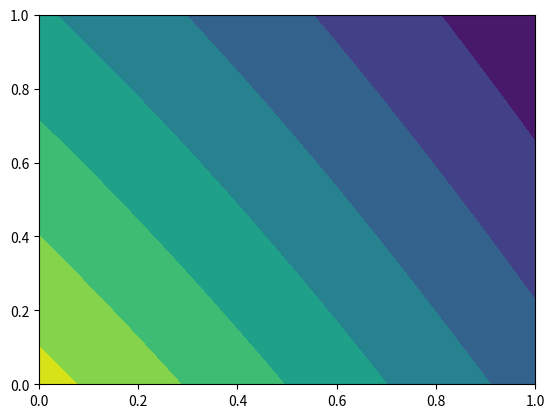

Reproduce this figure in Python.
import math
import numpy as np
import matplotlib.pyplot as plt


def main():
    x_1 = np.linspace(0,1,100)
    x_2 = np.linspace(0,1,100)

    X_1, X_2 = np.meshgrid(x_1,x_2)
    f = (X_2 - ((5.1/(4*(math.pi)**2)))*X_2 + (5/math.pi)*X_1 - 6)**2 + 10*((1-(1/8*math.pi))*np.cos(X_1) + 1) + 5*X_1

    plt.contourf(X_1,X_2,f)
    plt.savefig("example-2.png")


if __name__ == "__main__":
    main()
